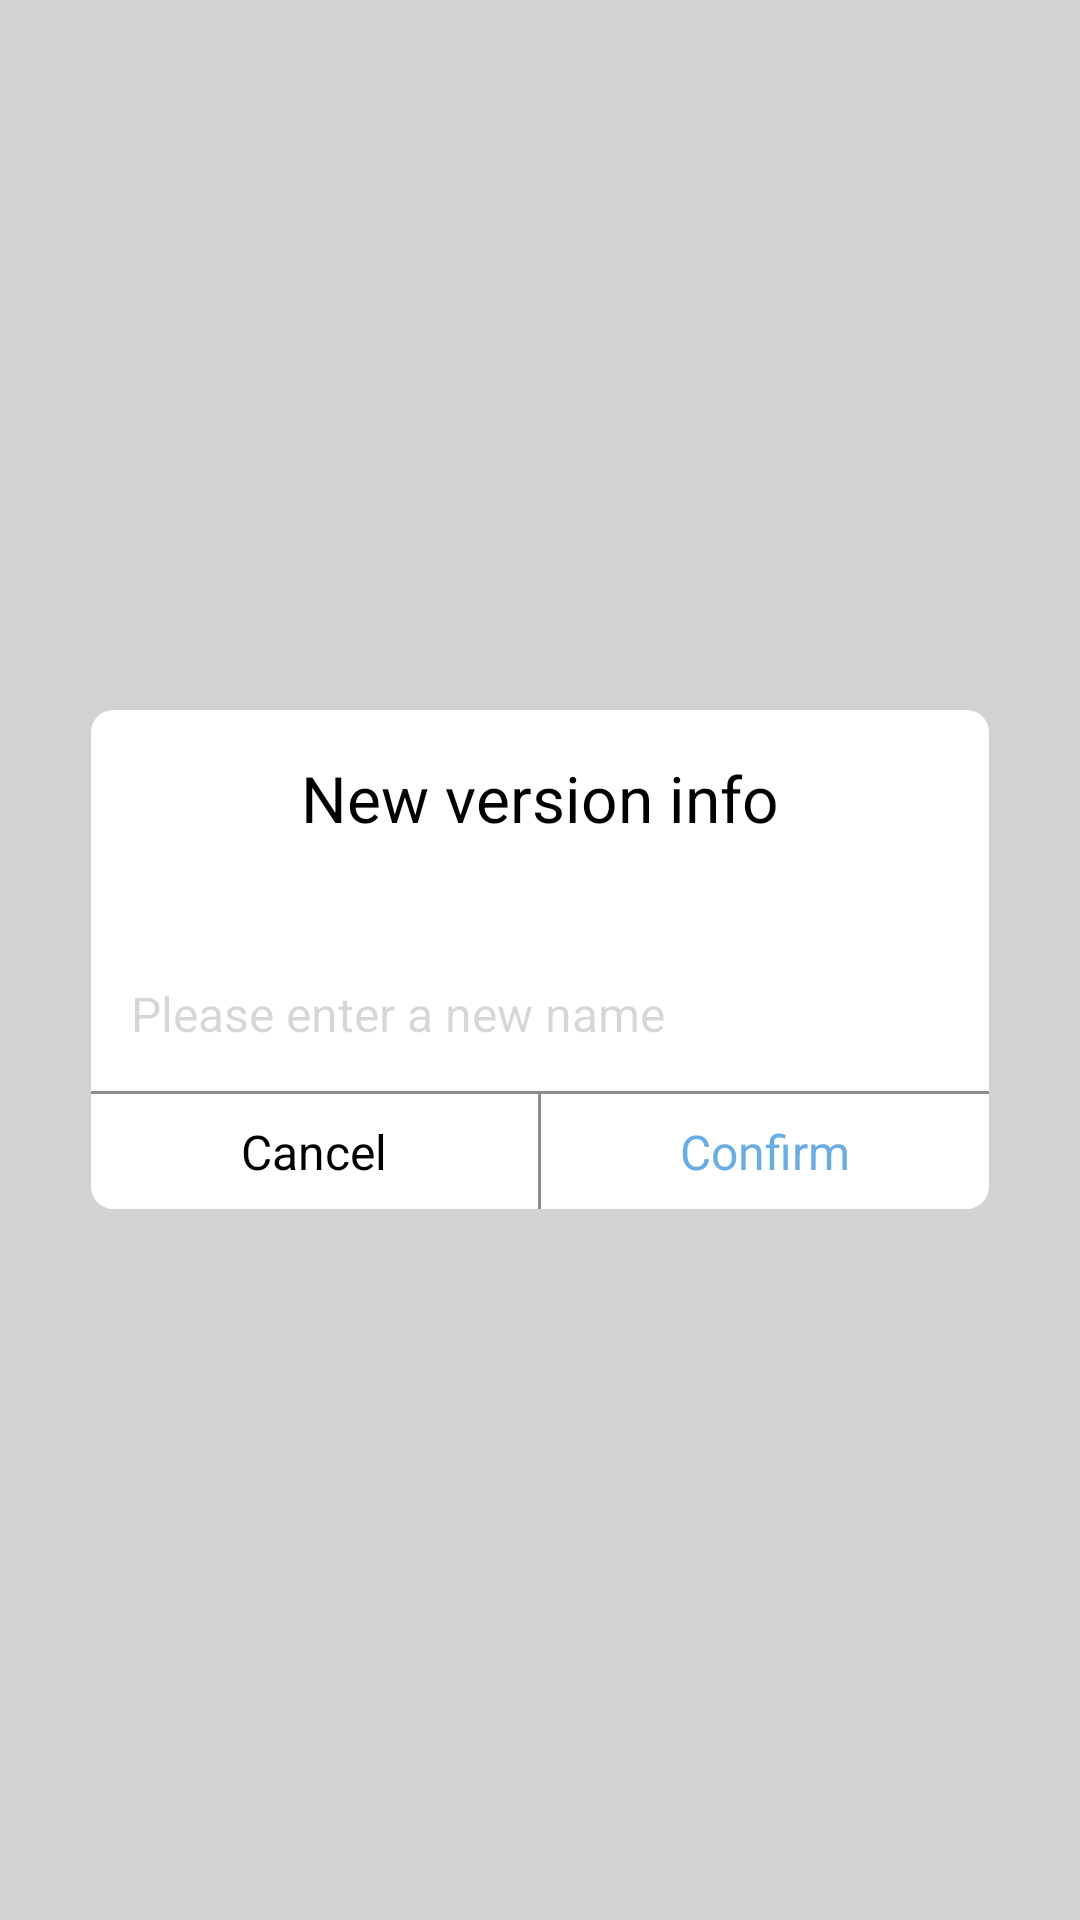

Produce the Android XML layout that renders to this screen, including the resource entries it uses.
<!-- AndroidManifest.xml: application theme AppTheme -->
<!-- res/layout/popup_window_update_lay.xml -->
<?xml version="1.0" encoding="utf-8"?>
<FrameLayout xmlns:android="http://schemas.android.com/apk/res/android"
    android:layout_width="wrap_content"
    android:layout_height="wrap_content"
    android:background="@color/colorTrans29">

    <RelativeLayout
        android:layout_width="wrap_content"
        android:layout_height="wrap_content"
        android:layout_gravity="center"
        android:layout_margin="@dimen/_34dp"
        android:background="@drawable/rename_bg">

        <TextView
            android:id="@+id/tv_title"
            android:layout_width="wrap_content"
            android:layout_height="wrap_content"
            android:layout_centerHorizontal="true"
            android:layout_marginTop="@dimen/_17dp"
            android:text="@string/new_version_info"
            android:textColor="@color/colorBlack"
            android:textSize="@dimen/_24sp" />

        <TextView
            android:id="@+id/tv_version"
            android:layout_width="wrap_content"
            android:layout_height="wrap_content"
            android:layout_below="@+id/tv_title"
            android:layout_centerHorizontal="true"
            android:layout_marginTop="@dimen/_16dp"
            android:textColor="@color/colorGrey43"
            android:textSize="@dimen/_18sp" />

        <TextView
            android:id="@+id/tv_content"
            android:layout_width="wrap_content"
            android:layout_height="wrap_content"
            android:layout_below="@+id/tv_version"
            android:layout_marginStart="@dimen/_10dp"
            android:layout_marginTop="@dimen/_7dp"
            android:layout_marginEnd="@dimen/_24dp"
            android:layout_marginBottom="@dimen/_12dp"
            android:hint="@string/rename_hint"
            android:lineSpacingExtra="@dimen/_4dp"
            android:maxHeight="@dimen/_257dp"
            android:padding="@dimen/_5dp"
            android:scrollbars="vertical"
            android:textColor="@color/colorGrey43"
            android:textColorHint="@color/colorTrans29"
            android:textSize="@dimen/_18sp" />

        <View
            android:id="@+id/divider_line"
            android:layout_width="match_parent"
            android:layout_height="@dimen/_1dp"
            android:layout_below="@+id/tv_content"
            android:background="@color/colorGrey8C" />

        <RelativeLayout
            android:layout_width="match_parent"
            android:layout_height="@dimen/_43dp"
            android:layout_below="@+id/divider_line">

            <View
                android:id="@+id/divider_block"
                android:layout_width="@dimen/_1dp"
                android:layout_height="match_parent"
                android:layout_centerInParent="true"
                android:background="@color/colorGrey8C" />

            <TextView
                android:id="@+id/tv_cancel"
                android:layout_width="match_parent"
                android:layout_height="match_parent"
                android:layout_toStartOf="@+id/divider_block"
                android:background="@drawable/rename_button_bg_left"
                android:gravity="center"
                android:text="@string/cancel"
                android:textColor="@color/text_color_cancel"
                android:textSize="@dimen/_18sp" />

            <TextView
                android:id="@+id/tv_confirm"
                android:layout_width="match_parent"
                android:layout_height="match_parent"
                android:layout_alignParentEnd="true"
                android:layout_toEndOf="@+id/divider_block"
                android:background="@drawable/rename_button_bg_right"
                android:gravity="center"
                android:text="@string/confirm"
                android:textColor="@color/text_color_rename"
                android:textSize="@dimen/_18sp" />
        </RelativeLayout>
    </RelativeLayout>
</FrameLayout>
<!-- resources referenced by this layout -->
<resources>
  <color name="colorBlack">#000000</color>
  <color name="colorGrey43">#434343</color>
  <color name="colorGrey8C">#8C8C8C</color>
  <color name="colorTrans29">#29000000</color>
  <dimen name="_10dp">10dp</dimen>
  <dimen name="_12dp">12dp</dimen>
  <dimen name="_16dp">16dp</dimen>
  <dimen name="_17dp">17dp</dimen>
  <dimen name="_18sp">18sp</dimen>
  <dimen name="_1dp">1dp</dimen>
  <dimen name="_24dp">24dp</dimen>
  <dimen name="_24sp">24sp</dimen>
  <dimen name="_257dp">257dp</dimen>
  <dimen name="_34dp">34dp</dimen>
  <dimen name="_43dp">43dp</dimen>
  <dimen name="_4dp">4dp</dimen>
  <dimen name="_5dp">5dp</dimen>
  <dimen name="_7dp">7dp</dimen>
  <!-- drawable rename_bg (drawable) -->
  <?xml version="1.0" encoding="utf-8"?>
  <shape xmlns:android="http://schemas.android.com/apk/res/android">
      
      <solid android:color="@color/colorWhite" />
      
      <stroke
          android:width="@dimen/_1dp"
          android:color="@color/colorWhite" />
      
      <corners android:radius="@dimen/_8dp" />
  </shape>
  <!-- drawable rename_button_bg_left (drawable) -->
  <?xml version="1.0" encoding="utf-8"?>
  <selector xmlns:android="http://schemas.android.com/apk/res/android">
      <item android:drawable="@drawable/rename_button_left" android:state_selected="true" />
      <item android:drawable="@drawable/rename_button_left" android:state_pressed="true" />
      <item android:drawable="@color/colorTrans" />
  </selector>
  <!-- drawable rename_button_bg_right (drawable) -->
  <?xml version="1.0" encoding="utf-8"?>
  <selector xmlns:android="http://schemas.android.com/apk/res/android">
      <item android:drawable="@drawable/rename_button_right" android:state_selected="true" />
      <item android:drawable="@drawable/rename_button_right" android:state_pressed="true" />
      <item android:drawable="@color/colorTrans" />
  </selector>
  <string name="cancel">Cancel</string>
  <string name="confirm">Confirm</string>
  <string name="new_version_info">New version info</string>
  <string name="rename_hint">Please enter a new name</string>
  <style name="AppTheme" parent="android:Theme.Material.Light.NoActionBar">
          
      </style>
  <color name="colorWhite">#FFFFFF</color>
  <dimen name="_8dp">8dp</dimen>
  <!-- drawable rename_button_left (drawable) -->
  <?xml version="1.0" encoding="utf-8"?>
  <shape xmlns:android="http://schemas.android.com/apk/res/android">
      
      <solid android:color="@color/colorGreyB8" />
      
      <stroke
          android:width="@dimen/_1dp"
          android:color="@color/colorGreyB8" />
      
      <corners android:bottomLeftRadius="@dimen/_8dp" />
  </shape>
  <color name="colorTrans">#00000000</color>
  <!-- drawable rename_button_right (drawable) -->
  <?xml version="1.0" encoding="utf-8"?>
  <shape xmlns:android="http://schemas.android.com/apk/res/android">
      
      <solid android:color="@color/colorGreyB8" />
      
      <stroke
          android:width="@dimen/_1dp"
          android:color="@color/colorGreyB8" />
      
      <corners android:bottomRightRadius="@dimen/_8dp" />
  </shape>
  <color name="colorGreyB8">#B8B8B8</color>
</resources>
